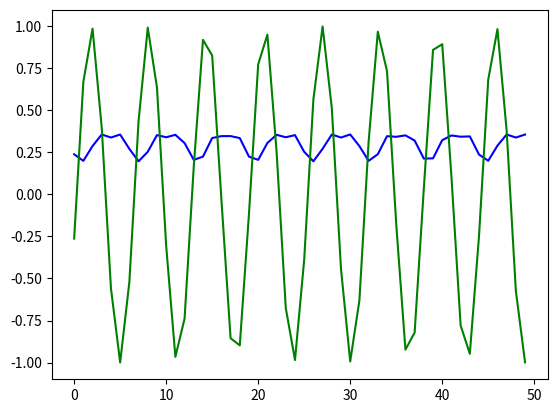

This chart was generated by the following Python code:
import numpy as np
import matplotlib.pyplot as plt
import math
from tqdm import tqdm

def sigmoid(x):
    return 1 / (1 + np.exp(-x))

sinWaveData = []
# Fill sine data at position x
for s in range(200):
    sinWaveData.append(math.sin(s))

# make sineWaveData into numpy array
sinWaveData = np.array(sinWaveData)
print(sinWaveData)

# create inputs and outputs
inputSine = []
outputSine = []

# Input Data structure
# Given the first 50 numbers of sine, predict the 51st number
inputSize = 50
for i in range(50):

    # First 50
    inputSection = sinWaveData[i : i + inputSize]
    # 51st, predict this v
    output = sinWaveData[i + inputSize]

    inputSine.append(inputSection)
    outputSine.append(output)

inputSine = np.array(inputSine)
outputSine = np.array(outputSine)

hiddenSize = 100
outputSize = 1

# Input to Hidden
iH = np.random.uniform(0, 1, (hiddenSize, inputSize)) 
# Previous Hiden State to Current Hidden State
hH = np.random.uniform(0, 1, (hiddenSize, hiddenSize))
# Hidden State to output
hO = np.random.uniform(0, 1, (outputSize, hiddenSize))

# Initial Hidden is just zeros
previousHiddenState = np.zeros((hiddenSize, outputSize))


# How far to backprop
backPropLimit = 5
learningRate = 0.001

# Stops vanishing gradient
def clipGrad(grad):
    if grad.max() > 10:
        grad[grad.max() > 10] =  10
    if grad.min() < -10:
        grad[grad.min() < -10] =  -10
    return grad
    

# Feed forward through network

# for every output
for epoch in tqdm(range(25)):
    for o in range(outputSine.shape[0]):

        # stores all timesteps
        timeSteps = []
        
        # Current input and output set
        currentInput = inputSine[o]
        target = outputSine[o]
        
        # Give RNN one input at a time
        for index in range(inputSize):
        
            # Normal input [1, 2, 5, 6]
            # Send to RNN - [0, 0, 5, 6]
            inputX = np.zeros((inputSize, 1))
            inputX[index] = currentInput[index]

            # inputX = np.array(inputX, ndmin=1)

            # print("Input")
            # print(inputX.shape)
            
            # Input to Hidden
            # 100 x 50 * 50 * 1 = 100 x 1
            xU = np.dot(iH, inputX)

            # print("Weights x Input")
            # print(xU.shape)
    
            # Hidden to Hidden
            # 100 x 100 * 100 x 1 = 100 x 1
            hW = np.dot(hH, previousHiddenState)

            # print("Hidden State x PrevHidden State")
            # print(hW.shape)

            # Current Hidden State
            # 100 x 1 + 100 x 1 = 100 x 1
            currentHiddenState = sigmoid(( xU + hW ))

            # print("CurrentHiddenState")
            # print(currentHiddenState.shape)
    
            # Output from current Hidden State
            # 1 x 100 * 100 x 1 = 1 x 1
            newOutput = np.dot(hO, currentHiddenState)
            # print("Output")
            # print(newOutput.shape)
    
            # Set previous hidden state
            # 100 x 1
            previousHiddenState = currentHiddenState
    
            # Add time step for later backprop
            timeSteps.append({ 'currentHiddenState': currentHiddenState, 'previousHiddenState': previousHiddenState, "xInput": inputX, "inputHidden": xU, "currentHiddenOutput": hW})
            
            # print({ 'currentHiddenState': currentHiddenState, 'previousHiddenState': previousHiddenState})

    
        # print(error.shape)
        # print(hO.shape)
        # print(hH.shape)
        # print(iH.shape)
    
        d_hO = np.zeros((outputSize, hiddenSize))
        d_hH = np.zeros((hiddenSize, hiddenSize))
        d_iH = np.zeros((hiddenSize, inputSize))

        # Calculate error of last output
        # 1x1 - 1x1 = 1x1
        error = (newOutput - target)

        # Go through times steps backwards
        currentTimeStep = inputSize-1
        for t in range(currentTimeStep, (currentTimeStep - backPropLimit), -1):
            
            # 1 x 1 * 100 x 1 = 1 x 100
            gradient = np.dot((error * (newOutput * (1 - newOutput))) , timeSteps[t]['currentHiddenState'].T)
            d_hO = d_hO + ((learningRate) * clipGrad(gradient))
    
            # Spread error to next layer
            # 1 x 100 * 1 x 1 = 100 x 1
            error = np.dot(hO.T, error) 

            # 100 x 1 * 100 x 1 = 100 x 100
            gradient = np.dot((error * (timeSteps[t]['currentHiddenState'] * (1 - timeSteps[t]['currentHiddenState']))) , timeSteps[t]['inputHidden'].T)
            d_hH = d_hH + ((learningRate) * clipGrad(gradient))
    
            # Spread error to next layer
            # 100 x 100 * 100 x 1 = 100 x 1
            error = np.dot(hH.T, error)

            # 100 x 1 * 50 x 1 = 100 x 50
            gradient = np.dot((error * (timeSteps[t]['inputHidden'] * (1 - timeSteps[t]['inputHidden']))) , timeSteps[t]['xInput'].T)
            
            d_iH = d_iH + ((learningRate) * clipGrad(gradient))
            
            # 100 x 1 * 100 x 1 =  1 x 1
            error = np.dot(timeSteps[t]['previousHiddenState'].T, error)
        
        # Update weights
        hO = hO + d_hO
        hH = hH + d_hH
        iH = iH + d_iH

preds = []
for i in range(outputSine.shape[0]):
    currentInput = inputSine[i]
    target = outputSine[i]
    
    prev_s = np.zeros((hiddenSize, 1))
    
    # Forward pass
    for t in range(inputSize):

        xH = np.dot(iH, currentInput)
        wH = np.dot(hH, prev_s)

        s = sigmoid(xH + hH)

        mulv = np.dot(hO, s)
        
        prev_s = s

    preds.append(mulv)
    
preds = np.array(preds)

print(preds[0])

preds = preds

plt.plot(preds[:, 0, 0], 'b')
plt.plot(outputSine[:], 'g')
plt.show()



        
